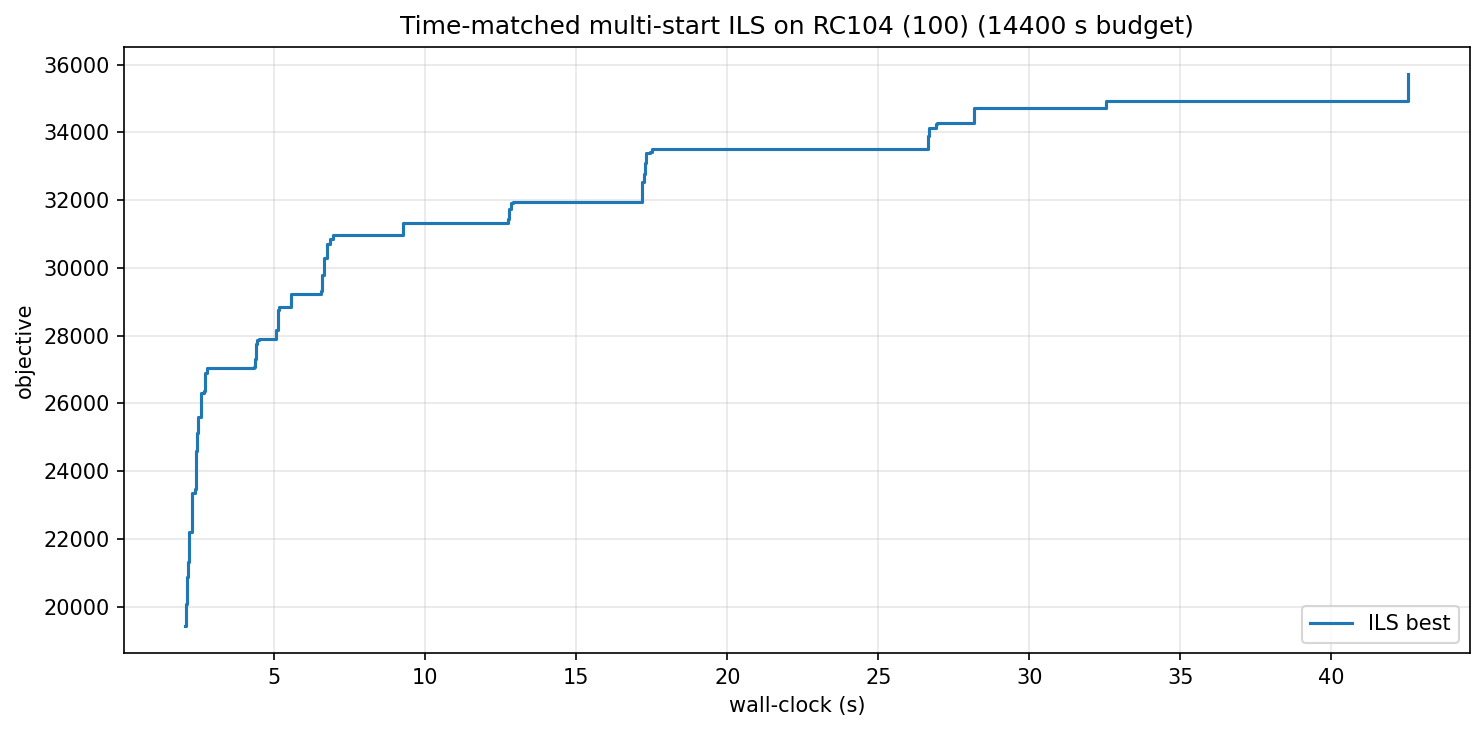

Values plotted in this chart, from the file beside it:
wall_s, iter, best_obj
2.06, 0, 19444
2.07, 2, 20093
2.10, 8, 20132
2.11, 9, 20872
2.13, 10, 21306
2.17, 13, 22197
2.26, 22, 22443
2.28, 24, 22855
2.29, 25, 23352
2.37, 32, 23480
2.41, 38, 23971
2.42, 39, 24589
2.43, 40, 25135
2.47, 44, 25585
2.57, 53, 25769
2.58, 54, 26297
2.61, 59, 26305
2.67, 67, 26368
2.71, 69, 26887
2.76, 75, 27043
4.32, 439, 27071
4.35, 440, 27256
4.37, 442, 27309
4.39, 443, 27764
4.42, 451, 27861
4.49, 456, 27910
5.04, 499, 28013
5.06, 500, 28158
5.11, 505, 28742
5.15, 508, 28836
5.55, 565, 29237
6.55, 708, 29304
6.59, 719, 29781
6.63, 722, 30294
6.75, 729, 30691
6.82, 732, 30691
6.84, 733, 30838
6.89, 736, 30851
6.95, 739, 30976
6.99, 740, 30976
9.26, 1048, 31317
12.69, 1645, 31330
12.73, 1649, 31455
12.77, 1650, 31724
12.85, 1662, 31917
12.89, 1667, 31945
17.17, 2047, 32530
17.25, 2051, 32769
17.27, 2052, 33106
17.31, 2054, 33377
17.43, 2062, 33413
17.50, 2066, 33504
26.64, 3205, 33884
26.67, 3206, 33975
26.69, 3208, 34116
26.90, 3217, 34234
26.92, 3218, 34282
28.16, 3411, 34731
32.55, 3902, 34915
42.52, 5349, 35036
... 1 more rows
